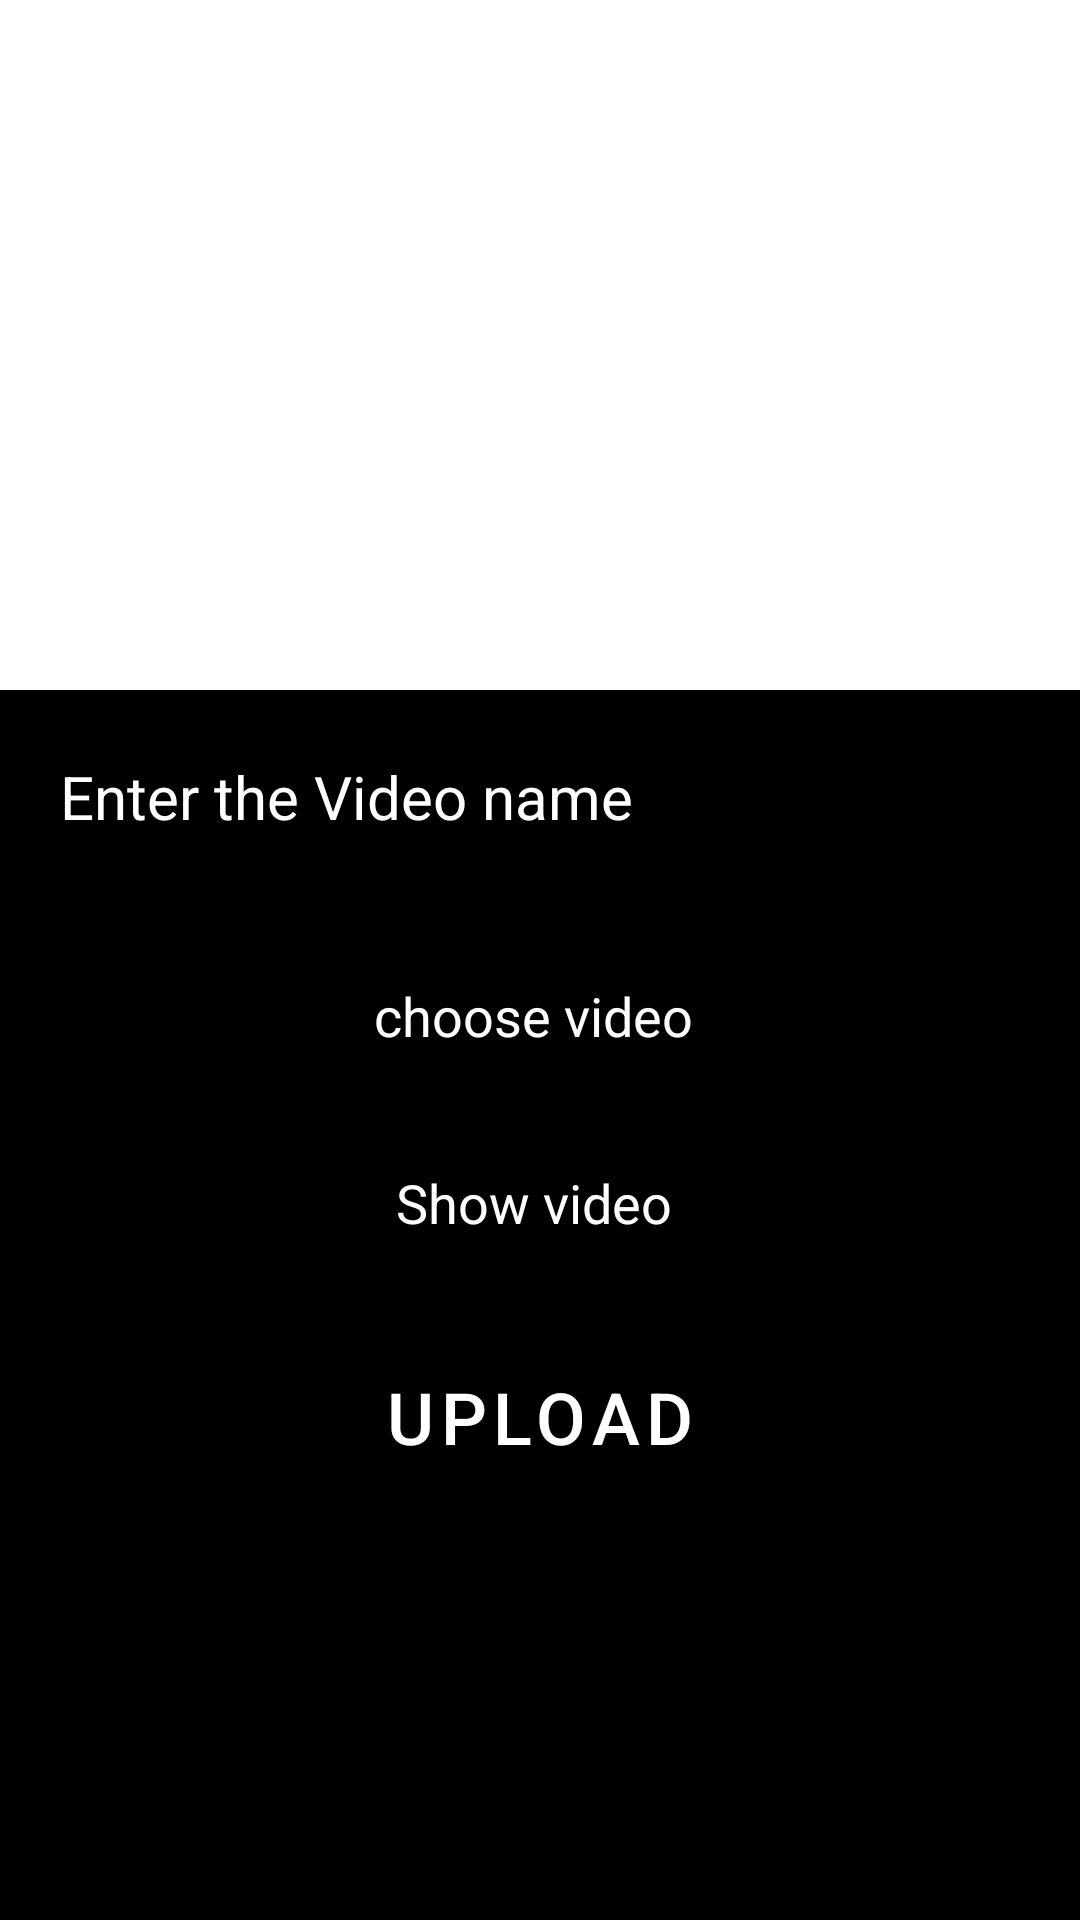

Here is an Android app screen rendered from its layout file. Give the layout XML and the strings, colors and styles it references.
<!-- AndroidManifest.xml: application theme Theme.VideoStatusUserLatest -->
<!-- res/layout/activity_uplaod.xml -->
<?xml version="1.0" encoding="utf-8"?>
<FrameLayout xmlns:android="http://schemas.android.com/apk/res/android"
    xmlns:tools="http://schemas.android.com/tools"
    android:layout_width="match_parent"
    android:layout_height="match_parent"
    android:layout_margin="10dp"
    android:background="@color/colorBlack"
    tools:context=".UplaodActivity">

    <LinearLayout
        android:layout_width="match_parent"
        android:layout_height="match_parent"
        android:orientation="vertical">

        <VideoView
            android:id="@+id/videoview_main"
            android:layout_width="match_parent"
            android:layout_height="230dp"
            android:backgroundTint="@android:color/white" />

        <EditText
            android:id="@+id/et_video_name"
            android:layout_width="match_parent"
            android:layout_height="51dp"
            android:layout_margin="10dp"
            android:paddingLeft="10dp"
            android:background="@drawable/et_custom"
            android:hint="Enter the Video name"
            android:textColor="@android:color/white"
            android:textColorHint="@color/colorWhite"
            android:textSize="20sp" />

        <TextView
            android:id="@+id/chooseVideo"
            android:layout_width="164dp"
            android:layout_height="35dp"
            android:layout_gravity="center"
            android:layout_marginTop="20dp"
            android:clickable="true"
            android:gravity="center"
            android:onClick="ChooseVideo"
            android:text="choose video "
            android:textColor="#FFFFFF"
            android:textSize="18sp" />

        <TextView
            android:id="@+id/showVideo"
            android:layout_width="166dp"
            android:layout_height="50dp"
            android:layout_gravity="center"
            android:layout_marginTop="20dp"
            android:clickable="true"
            android:gravity="center"
            android:onClick="ShowVideo"
            android:text="Show video "
            android:textColor="#FFFFFF"
            android:textSize="18sp" />

        <Button
            android:id="@+id/button_upload_main"
            android:layout_width="match_parent"
            android:layout_height="wrap_content"
            android:backgroundTint="@color/colorPrimary"
            android:layout_margin="20dp"
            android:background="@drawable/btn_custom"
            android:text="upload"
            android:textColor="@color/colorWhite"
            android:textSize="24sp" />

        <ProgressBar
            android:id="@+id/progressBar_main"
            style="@style/Widget.AppCompat.ProgressBar.Horizontal"
            android:layout_width="match_parent"
            android:layout_height="wrap_content"
            android:indeterminate="true"
            android:indeterminateTint="@android:color/holo_orange_dark"
            android:visibility="invisible" />
    </LinearLayout>

</FrameLayout>
<!-- resources referenced by this layout -->
<resources>
  <color name="colorBlack">#000000</color>
  <color name="colorPrimary">#e65349</color>
  <color name="colorWhite">#FFFFFF</color>
  <style name="Theme.VideoStatusUserLatest" parent="Theme.MaterialComponents.DayNight.DarkActionBar">
          
          <item name="colorPrimary">@color/colorPrimary</item>
          <item name="colorPrimaryVariant">@color/colorPrimaryDark</item>
          <item name="colorOnPrimary">@color/white</item>
          
          <item name="colorSecondary">@color/teal_200</item>
          <item name="colorSecondaryVariant">@color/teal_700</item>
          <item name="colorOnSecondary">@color/black</item>
          
          <item name="android:statusBarColor" tools:targetApi="l">?attr/colorPrimaryVariant</item>
          
      </style>
  <color name="colorPrimaryDark">#DC1103</color>
  <color name="white">#FFFFFFFF</color>
  <color name="teal_200">#FF03DAC5</color>
  <color name="teal_700">#FF018786</color>
  <color name="black">#FF000000</color>
</resources>
